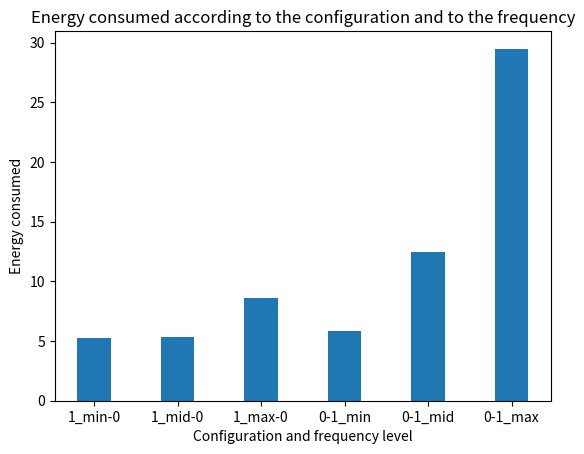
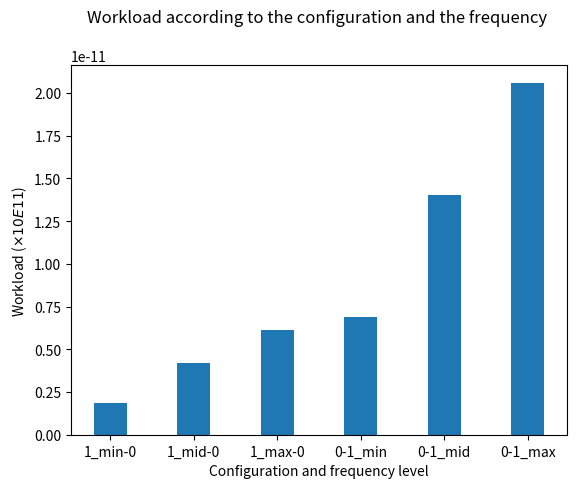
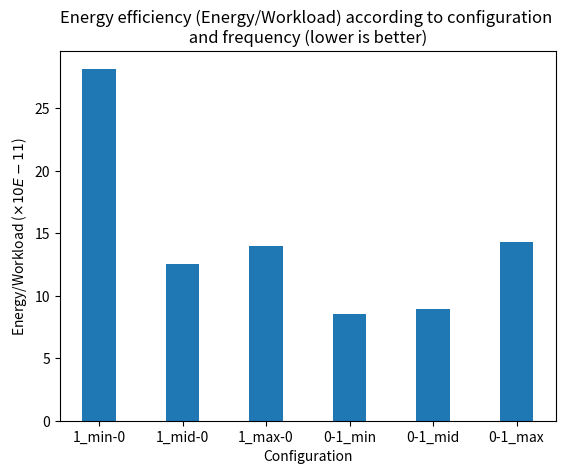

Reproduce these figures in Python, in order.
import matplotlib.pyplot as plt
import numpy as np
import math



############################################ datas for google pixel
#                                                             #-->9 : (1 big)                       //pour voir si les big mènent la danse
#                                                             #-->10: (2 big)                       //pour voir si les big mènent la danse
#                                                             #-->11: (1 little, 1 big) to print    //pour voir si les littles mènent la danse
#                                                             #-->12: (2 little, 1 big)             //pour voir si les littles mènent la danse



#folder = "interactive_and_cpu_intensive_on_little_socket"
configuration = [ "1_min-0", "1_mid-0","1_max-0", "0-1_min", "0-1_mid",   "0-1_max"]
workload = [0.187,  0.422,   1.23/2,      0.69,  1.4    ,4.12/2  ] # values obtained during a test of 10 mins are divided by tow because this test is for 5 mins
energy =  [  5.27, 5.30,   17.2/2,  5.87,     12.5  ,    59/2 ] # values obtained during a test of 10 mins are divided by tow because this test is for 5 mins

"""
#folder = "interactive_and_cpu_intensive_on_little_socket"
configuration = [ "1_min-0", "1_mid-0", "0-1_min", "0-1_mid", "1-0",  "0-1"]
workload = [0.187,  0.422,        0.69,  1.4    ,1.23/2, 4.12/2  ] # values obtained during a test of 10 mins are divided by tow because this test is for 5 mins
energy =  [  5.27, 5.30, 5.87,     12.5  ,   17.2/2, 59/2 ] # values obtained during a test of 10 mins are divided by tow because this test is for 5 mins
"""





fig = plt.figure()
plt.bar(configuration,energy, width=0.4)
 
# Add title and axis names
plt.title('Energy consumed according to the configuration and to the frequency')
plt.xlabel('Configuration and frequency level')
plt.ylabel('Energy consumed')

plt.savefig("energy_according_to_configuration_and_frequency.png")
#plt.savefig("folder+"/"energy_according_to_sleep_time.png")

#plt.savefig(folder+"/energy_according_to_sleep_time.png")

plt.clf()
plt.cla()
plt.close()

#################################################

fig = plt.figure()
plt.bar(configuration,np.divide(workload,100000000000), width=0.4)

# Add title and axis names
plt.title('Workload according to the configuration and the frequency \n ')
plt.xlabel('Configuration and frequency level')
plt.ylabel(r'Workload ($\times 10E11$)')

plt.savefig("workload_according_to_configuration_and_frequency.png")


plt.clf()
plt.cla()
plt.close()
################################################


fig = plt.figure()
plt.bar(configuration,np.divide(energy,workload), width=0.4)
# Add title and axis names
plt.title('Energy efficiency (Energy/Workload) according to configuration \n and frequency (lower is better) ')
plt.xlabel('Configuration')
plt.ylabel(r'Energy/Workload ($\times 10E-11$)')

plt.savefig("ratio_energy_by_workload_according_to_sleep_time.png")

#plt.savefig(folder+"/ratio_energy_by_workload_according_to_sleep_time.png")


plt.clf()
plt.cla()
plt.close()

################################################
